Run: headless pygame with SDL's dummy video driver; simulated clock (each Clock.tick advances the game by its frame time, no real sleeping); random seed 0; keys injected as events and as key.get_pressed() state; mouse plan: one left click at the window centre at the start of phase 2, then a move to the lower-right quarter at the start of phase 3.
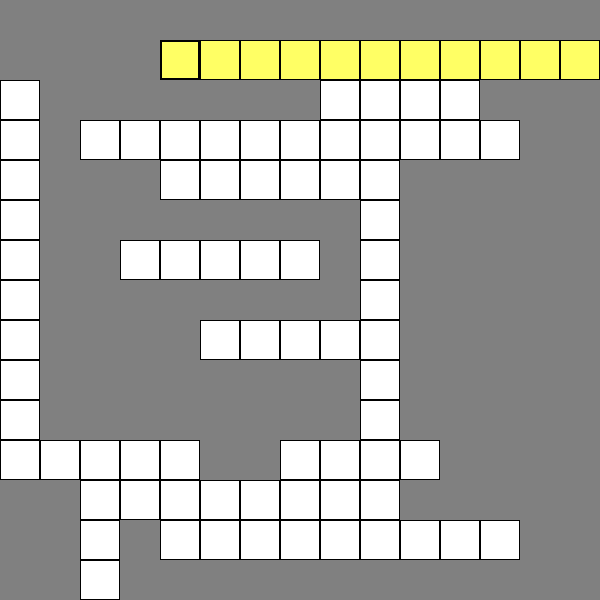
Frame 1 of 4 · flips 1–60 · no input
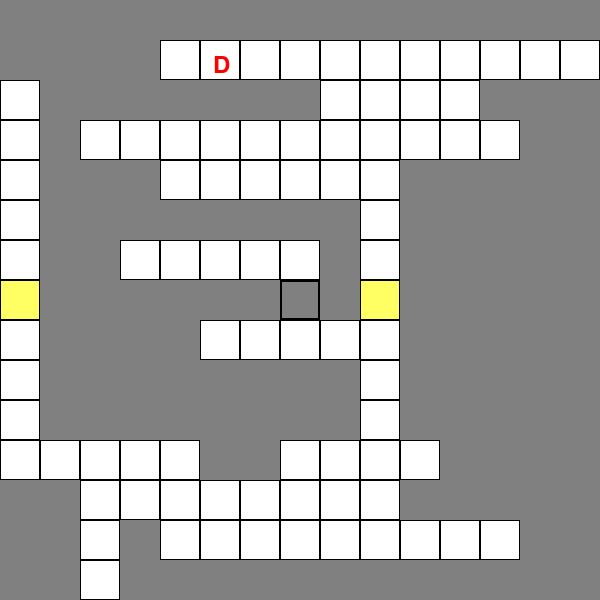
Frame 2 of 4 · flips 61–180 · clicked the window centre · tapped SPACE, RETURN · held RIGHT (→), D
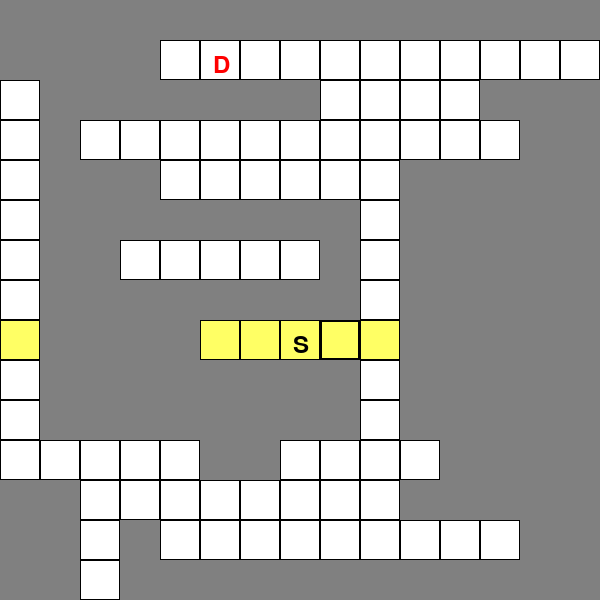
Frame 3 of 4 · flips 181–300 · moved the mouse to the lower-right quarter · held DOWN (↓), S
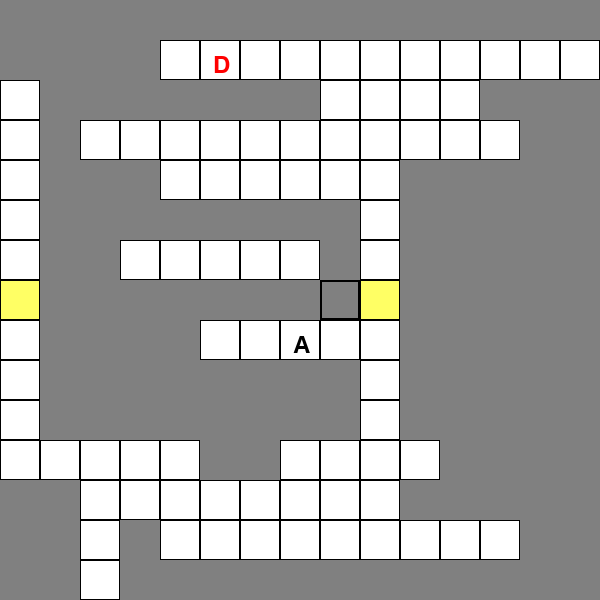
Frame 4 of 4 · flips 301–420 · held LEFT (←), A, UP (↑), W

The pygame program that drew these frames:

import pygame
import sys

def check_word(current, horizontal):
    if horizontal:
        given_word = ""
        actual_word = ""
        for i in range(current[1], -1, -1):
            if actual_grid[current[0]][i] != ' ':
                given_word += current_grid[current[0]][i]
                actual_word += actual_grid[current[0]][i]
            else:
                break
        given_word = given_word[::-1].lower()
        actual_word = actual_word[::-1].lower()
        print(given_word + actual_word)
        return given_word == actual_word, len(actual_word)
    else:  # Vertical word check
        given_word = ""
        actual_word = ""
        for i in range(current[0], -1, -1):
            if actual_grid[i][current[1]] != ' ':
                given_word += current_grid[i][current[1]]
                actual_word += actual_grid[i][current[1]]
            else:
                break
        given_word = given_word[::-1].lower()
        actual_word = actual_word[::-1].lower()
        print(given_word + actual_word)
        return given_word == actual_word, len(actual_word)
    

def score(current, size, correct, horizontal):
    if horizontal:
            if correct:
                score_grid[current[0]][1+current[1]-size:current[1]] = ['g'] * size
            else:
                score_grid[current[0]][1+current[1]-size:current[1]] = ['r'] * size
    else:  # Vertical word scoring
        if correct:
            for i in range(current[0]-size+1, current[0]+1):
                score_grid[i][current[1]] = 'g'
        else:
            for i in range(current[0]-size+1, current[0]+1):
                score_grid[i][current[1]] = 'r'




# Initialize Pygame
pygame.init()


# Direction
horizontal = True


# Constants
WIDTH, HEIGHT = 600, 600
current_grid_SIZE = 15
CELL_SIZE = WIDTH // current_grid_SIZE

# Colors
BLACK = (0, 0, 0)
WHITE = (255, 255, 255)
GRAY = (128, 128, 128)
HIGHLIGHT = (255, 255, 100)
RED = (255, 0, 0)
GREEN = (0, 255, 0)

# Create the crossword current_grid
current_grid = [[' ' for _ in range(current_grid_SIZE)] for _ in range(current_grid_SIZE)]
score_grid = [[' ' for _ in range(current_grid_SIZE)] for _ in range(current_grid_SIZE)]

# acutal grid
actual_grid = [[' ', ' ', ' ', ' ', ' ', ' ', ' ', ' ', ' ', ' ', ' ', ' ', ' ', ' ', ' '], [' ', ' ', ' ', ' ', 'o', 'v', 'e', 'r', 'f', 'i', 't', 't', 'i', 'n', 'g'], ['j', ' ', ' ', ' ', ' ', ' ', ' ', ' ', 'h', 't', 'm', 'l', ' ', ' ', ' '], ['a', ' ', 'h', 'y', 'p', 'e', 'r', 't', 'u', 'n', 'i', 'n', 'g', ' ', ' '], ['v', ' ', ' ', ' ', 'b', 'i', 'n', 'a', 'r', 'y', ' ', ' ', ' ', ' ', ' '], ['a', ' ', ' ', ' ', ' ', ' ', ' ', ' ', ' ', 'p', ' ', ' ', ' ', ' ', ' '], ['s', ' ', ' ', 'd', 'e', 'b', 'u', 'g', ' ', 'y', ' ', ' ', ' ', ' ', ' '], ['c', ' ', ' ', ' ', ' ', ' ', ' ', ' ', ' ', 't', ' ', ' ', ' ', ' ', ' '], ['r', ' ', ' ', ' ', ' ', 'c', 'o', 'd', 'e', 'h', ' ', ' ', ' ', ' ', ' '], ['i', ' ', ' ', ' ', ' ', ' ', ' ', ' ', ' ', 'o', ' ', ' ', ' ', ' ', ' '], ['p', ' ', ' ', ' ', ' ', ' ', ' ', ' ', ' ', 'n', ' ', ' ', ' ', ' ', ' '], ['t', 'j', 'a', 'v', 'a', ' ', ' ', 'r', 'u', 'b', 'y', ' ', ' ', ' ', ' '], [' ', ' ', 'c', 'p', 'r', 'o', 'g', 'r', 'a', 'm', ' ', ' ', ' ', ' ', ' '], [' ', ' ', 's', ' ', 'a', 'l', 'g', 'o', 'r', 'i', 't', 'h', 'm', ' ', ' '], [' ', ' ', 's', ' ', ' ', ' ', ' ', ' ', ' ', ' ', ' ', ' ', ' ', ' ', ' ']]



# Create a Pygame window
screen = pygame.display.set_mode((WIDTH, HEIGHT))
pygame.display.set_caption('Crossword Game')

# Fonts
font = pygame.font.Font(None, 36)

# Main game loop
running = True
current_word = ""


exit_flag = False
for y in range(current_grid_SIZE):
    for x in range(current_grid_SIZE):
        if actual_grid[y][x] != ' ':
            exit_flag = True
            break
    if exit_flag:
        break

current_cell = [x, y]


while running:
    for event in pygame.event.get():
        if event.type == pygame.QUIT:
            running = False


        elif event.type == pygame.MOUSEBUTTONDOWN:
            # Check if the mouse click is within the current_grid bounds
            mouse_x, mouse_y = pygame.mouse.get_pos()
            clicked_cell = [mouse_x // CELL_SIZE, mouse_y // CELL_SIZE]
            if 0 <= clicked_cell[0] < current_grid_SIZE and 0 <= clicked_cell[1] < current_grid_SIZE:
                current_cell = clicked_cell


        elif event.type == pygame.KEYDOWN:
            if event.key == pygame.K_RIGHT:
                current_cell[0] = min(current_cell[0] + 1, current_grid_SIZE - 1)
            elif event.key == pygame.K_LEFT or event.key == pygame.K_BACKSPACE:
                current_cell[0] = max(current_cell[0] - 1, 0)
            elif event.key == pygame.K_DOWN:
                current_cell[1] = min(current_cell[1] + 1, current_grid_SIZE - 1)
            elif event.key == pygame.K_UP:
                current_cell[1] = max(current_cell[1] - 1, 0)
            elif event.key == pygame.K_TAB:
                horizontal = not horizontal
            elif event.key == pygame.K_RETURN:
                correct, size = check_word([current_cell[1], current_cell[0]], horizontal)
                score([current_cell[1], current_cell[0]], size, correct, horizontal)
                # current_cell[1] = min(current_cell[1] + 1, current_grid_SIZE - 1)
                

                
            # elif event.key == pygame.K_BACKSPACE:
            #     current_cell[0] = max(current_cell[0] - 1, 0)
            #     print(current_cell)
            #     current_grid[current_cell[0]][current_cell[1]] = " "

            
                
            # Handle letter input
            elif event.unicode.isalpha():
                current_word += event.unicode.upper()
                
            
            if current_word:
                    
                    if horizontal:
                        # Check if current box is gray or not
                        if actual_grid[current_cell[1]][current_cell[0]] != ' ':

                            current_grid[current_cell[1]][current_cell[0]] = current_word[0]

                            # Check if next box is gray or not
                            prev = current_cell.copy()
                            current_cell[0] = min(current_cell[0] + 1, current_grid_SIZE - 1)
                            if actual_grid[current_cell[1]][current_cell[0]] == ' ':
                                current_cell = prev

                    else:
                        if actual_grid[current_cell[1]][current_cell[0]] != ' ':
                            current_grid[current_cell[1]][current_cell[0]] = current_word[0]

                            # Check if next box is gray or not
                            prev = current_cell.copy()
                            current_cell[1] = min(current_cell[1] + 1, current_grid_SIZE - 1)
                            if actual_grid[current_cell[1]][current_cell[0]] == ' ':
                                current_cell = prev


            current_word = ""

    # Draw the current_grid
    screen.fill(WHITE)
    for y in range(current_grid_SIZE):
        for x in range(current_grid_SIZE):
            # Gray box render
            pygame.draw.rect(screen, BLACK, (x * CELL_SIZE, y * CELL_SIZE, CELL_SIZE, CELL_SIZE), 1) if actual_grid[y][x] != " " else pygame.draw.rect(screen, GRAY, (x * CELL_SIZE, y * CELL_SIZE, CELL_SIZE, CELL_SIZE))

            # Highlight render
            if horizontal:
                if current_cell[1] == y:
                    if actual_grid[current_cell[1]][x] != ' ':
                        pygame.draw.rect(screen, HIGHLIGHT, (x * CELL_SIZE, y * CELL_SIZE, CELL_SIZE, CELL_SIZE))
                        pygame.draw.rect(screen, BLACK, (x * CELL_SIZE, y * CELL_SIZE, CELL_SIZE, CELL_SIZE), 1)

            else:
                if current_cell[0] == x:
                    if actual_grid[y][current_cell[0]] != ' ':
                        pygame.draw.rect(screen, HIGHLIGHT, (current_cell[0] * CELL_SIZE, y * CELL_SIZE, CELL_SIZE, CELL_SIZE))
                        pygame.draw.rect(screen, BLACK, (current_cell[0] * CELL_SIZE, y * CELL_SIZE, CELL_SIZE, CELL_SIZE), 1)




            letter = current_grid[y][x]
            if letter != ' ':
                if score_grid[y][x] == 'g':
                    text = font.render(letter, True, GREEN)
                elif score_grid[y][x] == 'r':
                    text = font.render(letter, True, RED)
                else:
                    text = font.render(letter, True, BLACK)
                screen.blit(text, (x * CELL_SIZE + CELL_SIZE // 3, y * CELL_SIZE + CELL_SIZE // 3))

    # Draw the current cell
    pygame.draw.rect(screen, BLACK, (current_cell[0] * CELL_SIZE, current_cell[1] * CELL_SIZE, CELL_SIZE, CELL_SIZE), 2)
    

    pygame.display.flip()

# Quit Pygame
pygame.quit()
sys.exit()
